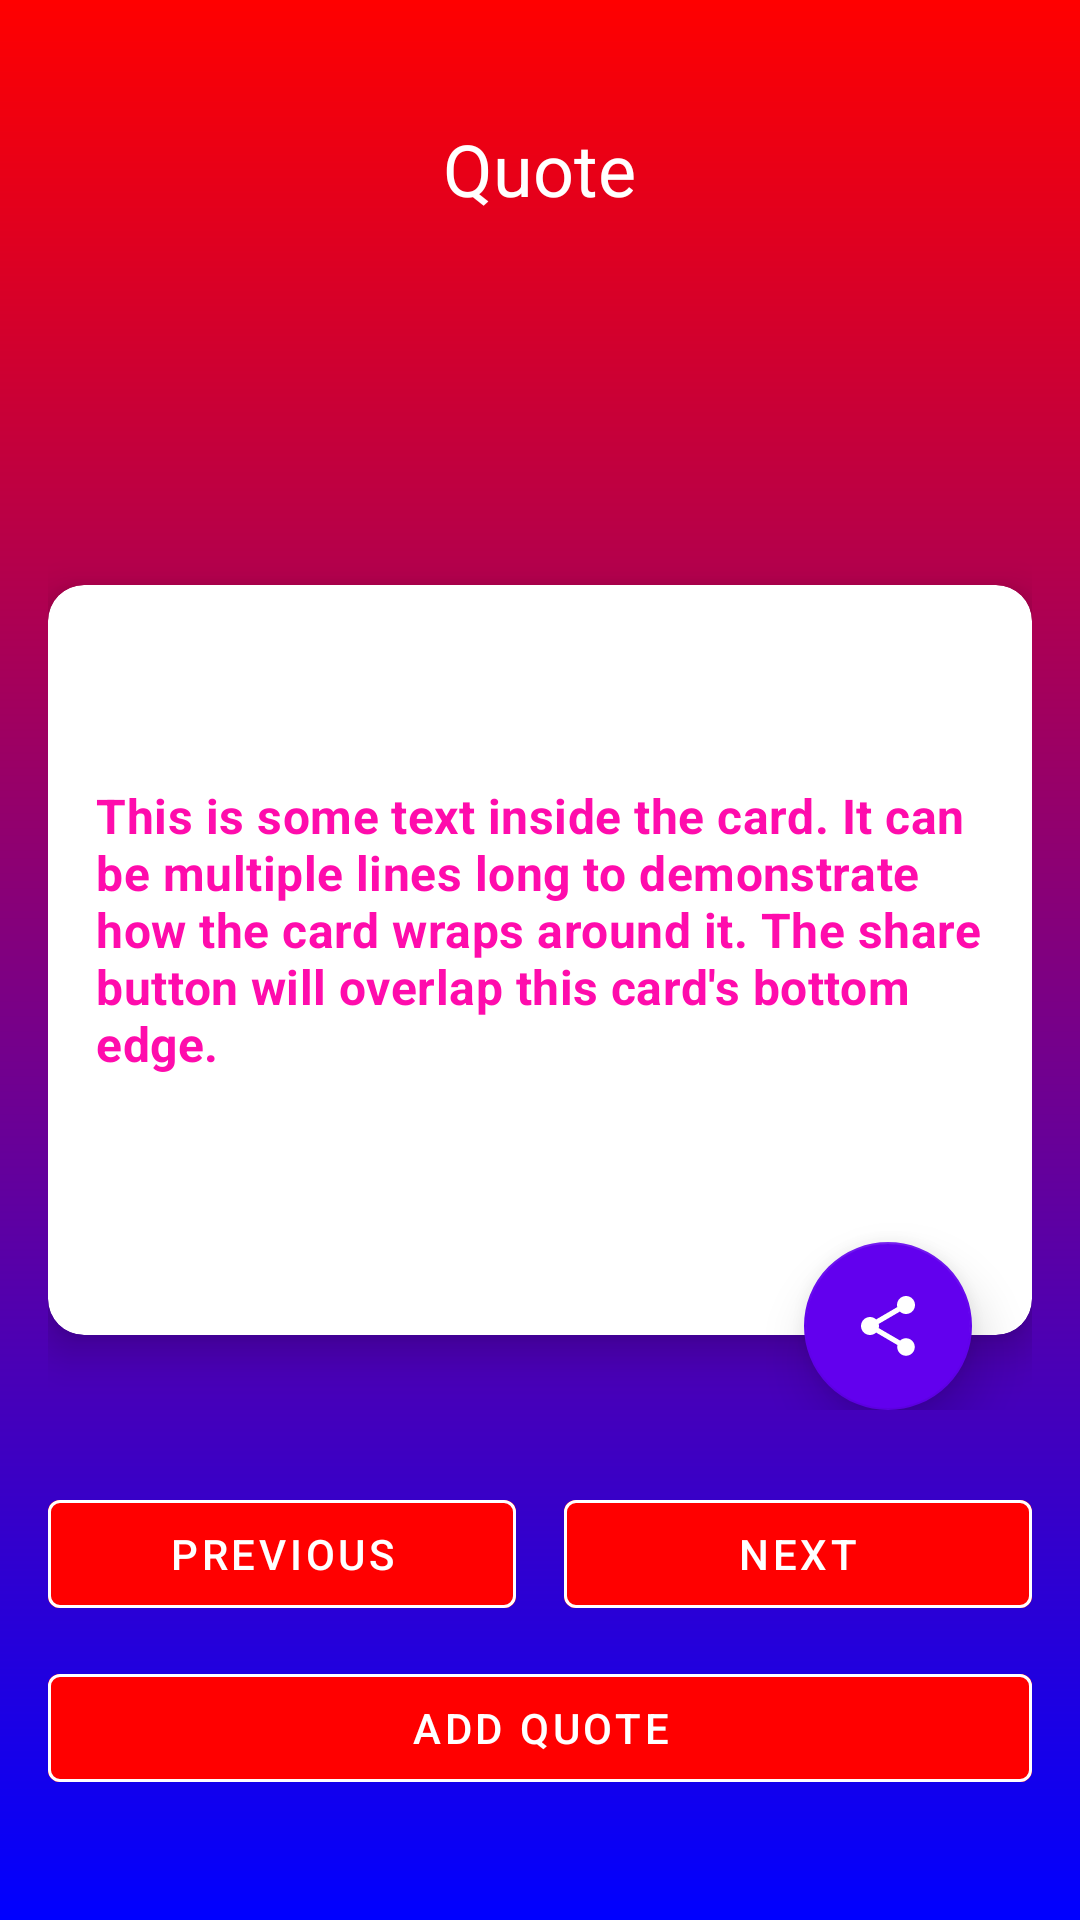

The Android layout XML behind this screen, and the referenced resources:
<!-- AndroidManifest.xml: application theme Theme.TestCasesSampleApp -->
<!-- res/layout/main_activity.xml -->
<?xml version="1.0" encoding="utf-8"?>
<RelativeLayout xmlns:android="http://schemas.android.com/apk/res/android"
    xmlns:app="http://schemas.android.com/apk/res-auto"
    xmlns:tools="http://schemas.android.com/tools"
    android:layout_width="match_parent"
    android:layout_height="match_parent"
    android:background="@drawable/backgroud_gradient"
    android:padding="16dp"
    tools:context=".MainActivity">

    
    <TextView
        android:id="@+id/textViewTitle"
        android:layout_width="wrap_content"
        android:layout_height="wrap_content"
        android:layout_alignParentTop="true"
        android:layout_centerHorizontal="true"
        android:layout_marginTop="24dp"
        android:text="Quote"
        android:textAppearance="@style/TextAppearance.MaterialComponents.Headline5"
        android:textColor="@android:color/white" /> 


    
    <RelativeLayout
        android:id="@+id/cardAndShareContainer"
        android:layout_width="match_parent"
        android:layout_height="300dp"
        android:layout_centerInParent="true"
        android:clipChildren="false"
        android:clipToPadding="false"> 
        


        
        <com.google.android.material.card.MaterialCardView
            android:id="@+id/centerCardView"
            android:layout_width="match_parent"
            android:layout_height="250dp"
            android:layout_centerInParent="true"
            app:cardCornerRadius="12dp"
            app:cardElevation="8dp"
            app:contentPadding="16dp">

            <TextView
                android:id="@+id/textViewOnCard"
                android:layout_width="wrap_content"
                android:layout_height="wrap_content"
                android:textColor="#FF0CAC"
                android:textStyle="bold"
                android:letterSpacing="0.01"
                android:textSize="16sp"
                android:paddingBottom="20dp"
                android:text="This is some text inside the card. It can be multiple lines long to demonstrate how the card wraps around it. The share button will overlap this card's bottom edge."
                android:layout_gravity="center"
                android:textAppearance="@style/TextAppearance.MaterialComponents.Body1" />

        </com.google.android.material.card.MaterialCardView>

        
        <com.google.android.material.floatingactionbutton.FloatingActionButton
            android:id="@+id/btn_share"
            android:layout_width="wrap_content"
            android:layout_height="wrap_content"
            android:layout_alignParentEnd="true"
            android:layout_marginEnd="20dp"
            android:contentDescription="Share"
            android:src="@drawable/baseline_share_24"
            app:backgroundTint="?attr/colorPrimary"
            android:layout_alignParentBottom="true"
            app:elevation="10dp"
            app:fabSize="normal"
            app:tint="@android:color/white" />

    </RelativeLayout>
    
    <LinearLayout
        android:id="@+id/bottomButtonContainer"
        android:layout_width="match_parent"
        android:layout_height="wrap_content"
        android:layout_above="@+id/btn_addquote"
        android:layout_marginBottom="10dp"
        android:gravity="center_horizontal"
        android:orientation="horizontal">

        <com.google.android.material.button.MaterialButton
            android:id="@+id/buttonPrevious"
            style="@style/Widget.MaterialComponents.Button.OutlinedButton"
            android:layout_width="0dp"
            android:layout_height="wrap_content"
            android:layout_marginEnd="8dp"
            android:layout_weight="1"
            android:text="Previous"
            android:backgroundTint="#FF0000"
            android:textColor="@android:color/white"
            app:strokeColor="@android:color/white" /> 


        <com.google.android.material.button.MaterialButton
            android:id="@+id/buttonNext"
            style="@style/Widget.MaterialComponents.Button.OutlinedButton"
            android:layout_width="0dp"
            android:layout_height="wrap_content"
            android:layout_marginStart="8dp"
            android:layout_weight="1"
            android:text="Next"
            android:backgroundTint="#FF0000"
            android:textColor="@color/white"
            app:strokeColor="@android:color/white"
            /> 
        

    </LinearLayout>
    <com.google.android.material.button.MaterialButton
        android:id="@+id/btn_addquote"
        style="@style/Widget.MaterialComponents.Button.OutlinedButton"
        android:layout_width="match_parent"
        android:layout_height="wrap_content"
        android:layout_alignParentBottom="true"
        android:layout_marginBottom="24dp"
        android:layout_weight="1"
        android:text="Add Quote"
        android:backgroundTint="#FF0000"
        android:textColor="@android:color/white"
        app:strokeColor="@android:color/white" />
</RelativeLayout>
<!-- resources referenced by this layout -->
<resources>
  <!-- drawable backgroud_gradient (drawable) -->
  <?xml version="1.0" encoding="utf-8"?>
  <shape xmlns:android="http://schemas.android.com/apk/res/android"
      android:shape="rectangle">
      <gradient
          android:type="linear"
          android:angle="90"
          android:startColor="#0000FF"
          android:centerColor="#800080"
          android:endColor="#FF0000" />
  </shape>
  <!-- drawable baseline_share_24 (drawable) -->
  <vector xmlns:android="http://schemas.android.com/apk/res/android" android:height="24dp" android:tint="#549057" android:viewportHeight="24" android:viewportWidth="24" android:width="24dp">
        
      <path android:fillColor="@android:color/white" android:pathData="M18,16.08c-0.76,0 -1.44,0.3 -1.96,0.77L8.91,12.7c0.05,-0.23 0.09,-0.46 0.09,-0.7s-0.04,-0.47 -0.09,-0.7l7.05,-4.11c0.54,0.5 1.25,0.81 2.04,0.81 1.66,0 3,-1.34 3,-3s-1.34,-3 -3,-3 -3,1.34 -3,3c0,0.24 0.04,0.47 0.09,0.7L8.04,9.81C7.5,9.31 6.79,9 6,9c-1.66,0 -3,1.34 -3,3s1.34,3 3,3c0.79,0 1.5,-0.31 2.04,-0.81l7.12,4.16c-0.05,0.21 -0.08,0.43 -0.08,0.65 0,1.61 1.31,2.92 2.92,2.92 1.61,0 2.92,-1.31 2.92,-2.92s-1.31,-2.92 -2.92,-2.92z"/>
      
  </vector>
  <style name="Theme.TestCasesSampleApp" parent="Theme.MaterialComponents.DayNight.DarkActionBar">
          
          <item name="colorPrimary">@color/purple_500</item>
          <item name="colorPrimaryVariant">@color/purple_700</item>
          <item name="colorOnPrimary">@color/white</item>
          
          <item name="colorSecondary">@color/teal_200</item>
          <item name="colorSecondaryVariant">@color/teal_700</item>
          <item name="colorOnSecondary">@color/black</item>
          
          <item name="android:statusBarColor">?attr/colorPrimaryVariant</item>
          
      </style>
  <!-- not gathered from this repository: default colours our renderer supplied (Android Studio template values) -->
  <color name="purple_500">#FF6200EE</color>
  <color name="purple_700">#FF3700B3</color>
  <color name="teal_200">#FF03DAC5</color>
  <color name="teal_700">#FF018786</color>
  <color name="black">#FF000000</color>
  <color name="white">#FFFFFFFF</color>
</resources>
